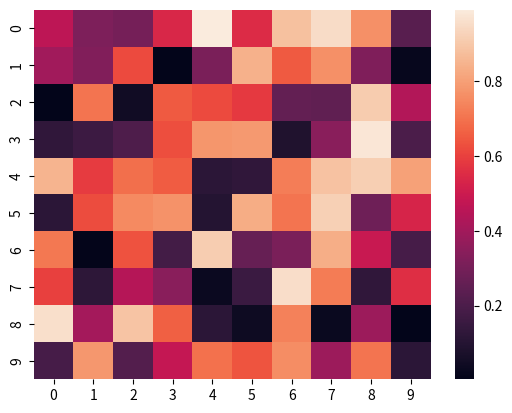

This chart was generated by the following Python code:
import numpy as np
import matplotlib.pyplot as plt
import matplotlib.animation as animation
import seaborn as sns

# Step 1: Prepare your data
data = np.random.rand(10, 10)  # Random data for demonstration

# Step 2: Set up the plot
fig, ax = plt.subplots()
sns.heatmap(data, ax=ax)

# Step 3: Create a function to update the heatmap
def update(*args):
    data = np.random.rand(10, 10)  # Generate new random data
    ax.clear()  # Clear the previous heatmap
    sns.heatmap(data, ax=ax, cbar=False)  # Create a new heatmap

# Step 4: Use FuncAnimation to create the animation
ani = animation.FuncAnimation(fig, update, frames=30, interval=200)

# Step 5: Save or show the animation
plt.show()  # Show the animation
# ani.save('heatmap_animation.mp4')  # Uncomment to save the animation as a file
